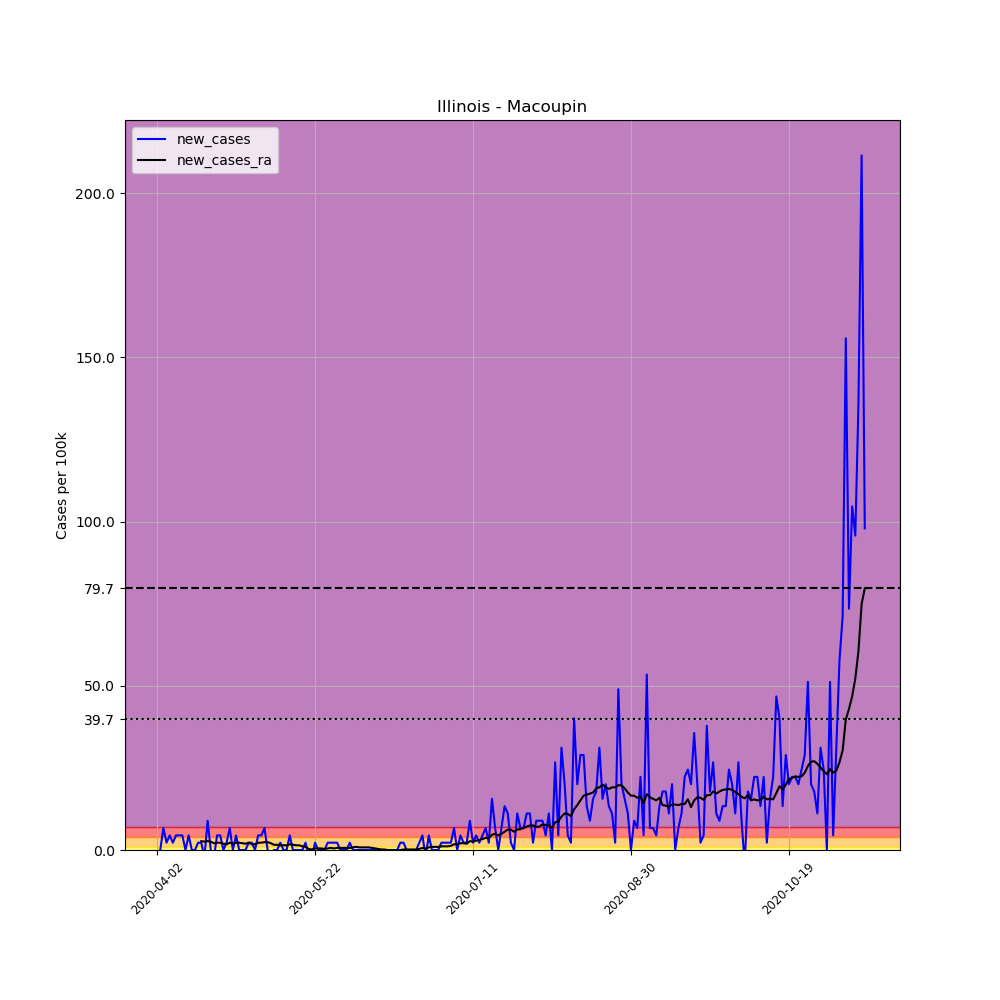

Source data for this figure (header and first rows):
, date, county, state, fips, cases, deaths, COUNTY, STNAME, CTYNAME, POPESTIMATE2019, per_100k, new_cases, new_cases_ra
519782, 2020-04-02, Macoupin, Illinois, 17117, 1, 0, 117, Illinois, Macoupin, 44926, 2.226, , 
519783, 2020-04-03, Macoupin, Illinois, 17117, 1, 0, 117, Illinois, Macoupin, 44926, 2.226, 0.0, 
519784, 2020-04-04, Macoupin, Illinois, 17117, 4, 0, 117, Illinois, Macoupin, 44926, 8.904, 6.678, 
519785, 2020-04-05, Macoupin, Illinois, 17117, 5, 0, 117, Illinois, Macoupin, 44926, 11.13, 2.226, 
519786, 2020-04-06, Macoupin, Illinois, 17117, 7, 0, 117, Illinois, Macoupin, 44926, 15.58, 4.452, 
519787, 2020-04-07, Macoupin, Illinois, 17117, 8, 0, 117, Illinois, Macoupin, 44926, 17.81, 2.226, 
519788, 2020-04-08, Macoupin, Illinois, 17117, 10, 0, 117, Illinois, Macoupin, 44926, 22.26, 4.452, 
519789, 2020-04-09, Macoupin, Illinois, 17117, 12, 0, 117, Illinois, Macoupin, 44926, 26.71, 4.452, 
519790, 2020-04-10, Macoupin, Illinois, 17117, 14, 0, 117, Illinois, Macoupin, 44926, 31.16, 4.452, 
519791, 2020-04-11, Macoupin, Illinois, 17117, 14, 0, 117, Illinois, Macoupin, 44926, 31.16, 0.0, 
519792, 2020-04-12, Macoupin, Illinois, 17117, 16, 0, 117, Illinois, Macoupin, 44926, 35.61, 4.452, 
519793, 2020-04-13, Macoupin, Illinois, 17117, 16, 0, 117, Illinois, Macoupin, 44926, 35.61, 0.0, 
519794, 2020-04-14, Macoupin, Illinois, 17117, 16, 0, 117, Illinois, Macoupin, 44926, 35.61, 0.0, 
519795, 2020-04-15, Macoupin, Illinois, 17117, 17, 0, 117, Illinois, Macoupin, 44926, 37.84, 2.226, 
519796, 2020-04-16, Macoupin, Illinois, 17117, 18, 0, 117, Illinois, Macoupin, 44926, 40.07, 2.226, 2.703
519797, 2020-04-17, Macoupin, Illinois, 17117, 17, 0, 117, Illinois, Macoupin, 44926, 37.84, -2.226, 2.544
519798, 2020-04-18, Macoupin, Illinois, 17117, 21, 0, 117, Illinois, Macoupin, 44926, 46.74, 8.904, 2.703
519799, 2020-04-19, Macoupin, Illinois, 17117, 21, 0, 117, Illinois, Macoupin, 44926, 46.74, 0.0, 2.544
519800, 2020-04-20, Macoupin, Illinois, 17117, 20, 0, 117, Illinois, Macoupin, 44926, 44.52, -2.226, 2.067
519801, 2020-04-21, Macoupin, Illinois, 17117, 22, 0, 117, Illinois, Macoupin, 44926, 48.97, 4.452, 2.226
519802, 2020-04-22, Macoupin, Illinois, 17117, 24, 0, 117, Illinois, Macoupin, 44926, 53.42, 4.452, 2.226
519803, 2020-04-23, Macoupin, Illinois, 17117, 24, 0, 117, Illinois, Macoupin, 44926, 53.42, 0.0, 1.908
519804, 2020-04-24, Macoupin, Illinois, 17117, 25, 0, 117, Illinois, Macoupin, 44926, 55.65, 2.226, 1.749
519805, 2020-04-25, Macoupin, Illinois, 17117, 28, 0, 117, Illinois, Macoupin, 44926, 62.32, 6.678, 2.226
519806, 2020-04-26, Macoupin, Illinois, 17117, 28, 0, 117, Illinois, Macoupin, 44926, 62.32, 0.0, 1.908
519807, 2020-04-27, Macoupin, Illinois, 17117, 30, 0, 117, Illinois, Macoupin, 44926, 66.78, 4.452, 2.226
519808, 2020-04-28, Macoupin, Illinois, 17117, 30, 0, 117, Illinois, Macoupin, 44926, 66.78, 0.0, 2.226
519809, 2020-04-29, Macoupin, Illinois, 17117, 30, 0, 117, Illinois, Macoupin, 44926, 66.78, 0.0, 2.067
519810, 2020-04-30, Macoupin, Illinois, 17117, 30, 0, 117, Illinois, Macoupin, 44926, 66.78, 0.0, 1.908
519811, 2020-05-01, Macoupin, Illinois, 17117, 31, 0, 117, Illinois, Macoupin, 44926, 69, 2.226, 2.226
519812, 2020-05-02, Macoupin, Illinois, 17117, 32, 0, 117, Illinois, Macoupin, 44926, 71.23, 2.226, 1.749
519813, 2020-05-03, Macoupin, Illinois, 17117, 32, 0, 117, Illinois, Macoupin, 44926, 71.23, 0.0, 1.749
519814, 2020-05-04, Macoupin, Illinois, 17117, 34, 0, 117, Illinois, Macoupin, 44926, 75.68, 4.452, 2.226
519815, 2020-05-05, Macoupin, Illinois, 17117, 36, 1, 117, Illinois, Macoupin, 44926, 80.13, 4.452, 2.226
519816, 2020-05-06, Macoupin, Illinois, 17117, 39, 1, 117, Illinois, Macoupin, 44926, 86.81, 6.678, 2.385
519817, 2020-05-07, Macoupin, Illinois, 17117, 39, 1, 117, Illinois, Macoupin, 44926, 86.81, 0.0, 2.385
519818, 2020-05-08, Macoupin, Illinois, 17117, 38, 1, 117, Illinois, Macoupin, 44926, 84.58, -2.226, 2.067
519819, 2020-05-09, Macoupin, Illinois, 17117, 38, 1, 117, Illinois, Macoupin, 44926, 84.58, 0.0, 1.59
519820, 2020-05-10, Macoupin, Illinois, 17117, 38, 1, 117, Illinois, Macoupin, 44926, 84.58, 0.0, 1.59
519821, 2020-05-11, Macoupin, Illinois, 17117, 39, 1, 117, Illinois, Macoupin, 44926, 86.81, 2.226, 1.431
519822, 2020-05-12, Macoupin, Illinois, 17117, 39, 1, 117, Illinois, Macoupin, 44926, 86.81, 0.0, 1.431
519823, 2020-05-13, Macoupin, Illinois, 17117, 39, 1, 117, Illinois, Macoupin, 44926, 86.81, 0.0, 1.431
519824, 2020-05-14, Macoupin, Illinois, 17117, 41, 1, 117, Illinois, Macoupin, 44926, 91.26, 4.452, 1.749
519825, 2020-05-15, Macoupin, Illinois, 17117, 41, 1, 117, Illinois, Macoupin, 44926, 91.26, 0.0, 1.59
519826, 2020-05-16, Macoupin, Illinois, 17117, 41, 1, 117, Illinois, Macoupin, 44926, 91.26, 0.0, 1.431
519827, 2020-05-17, Macoupin, Illinois, 17117, 41, 1, 117, Illinois, Macoupin, 44926, 91.26, 0.0, 1.431
519828, 2020-05-18, Macoupin, Illinois, 17117, 41, 1, 117, Illinois, Macoupin, 44926, 91.26, 0.0, 1.113
519829, 2020-05-19, Macoupin, Illinois, 17117, 42, 1, 117, Illinois, Macoupin, 44926, 93.49, 2.226, 0.9539
519830, 2020-05-20, Macoupin, Illinois, 17117, 41, 1, 117, Illinois, Macoupin, 44926, 91.26, -2.226, 0.318
519831, 2020-05-21, Macoupin, Illinois, 17117, 40, 1, 117, Illinois, Macoupin, 44926, 89.04, -2.226, 0.159
519832, 2020-05-22, Macoupin, Illinois, 17117, 41, 1, 117, Illinois, Macoupin, 44926, 91.26, 2.226, 0.477
519833, 2020-05-23, Macoupin, Illinois, 17117, 41, 1, 117, Illinois, Macoupin, 44926, 91.26, 0.0, 0.477
519834, 2020-05-24, Macoupin, Illinois, 17117, 41, 1, 117, Illinois, Macoupin, 44926, 91.26, 0.0, 0.477
519835, 2020-05-25, Macoupin, Illinois, 17117, 41, 1, 117, Illinois, Macoupin, 44926, 91.26, 0.0, 0.318
519836, 2020-05-26, Macoupin, Illinois, 17117, 42, 1, 117, Illinois, Macoupin, 44926, 93.49, 2.226, 0.477
519837, 2020-05-27, Macoupin, Illinois, 17117, 43, 1, 117, Illinois, Macoupin, 44926, 95.71, 2.226, 0.636
519838, 2020-05-28, Macoupin, Illinois, 17117, 44, 2, 117, Illinois, Macoupin, 44926, 97.94, 2.226, 0.477
519839, 2020-05-29, Macoupin, Illinois, 17117, 45, 2, 117, Illinois, Macoupin, 44926, 100.2, 2.226, 0.636
519840, 2020-05-30, Macoupin, Illinois, 17117, 45, 2, 117, Illinois, Macoupin, 44926, 100.2, 0.0, 0.636
519841, 2020-05-31, Macoupin, Illinois, 17117, 45, 2, 117, Illinois, Macoupin, 44926, 100.2, 0.0, 0.636
... 165 more rows
